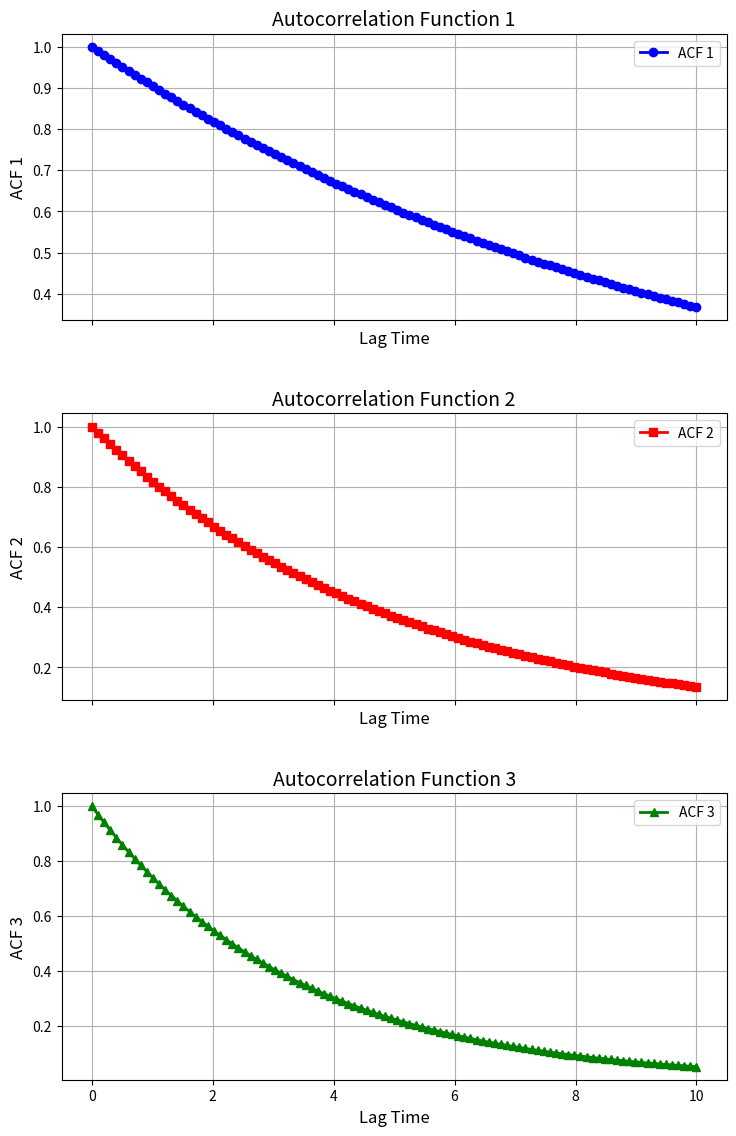

Recreate this plot in Python.
import numpy as np
import matplotlib.pyplot as plt

# 生成示例数据
lag_time = np.linspace(0, 10, 100)  # 滞后时间
auto_corr1 = np.exp(-0.1 * lag_time)  # 自关联函数1
auto_corr2 = np.exp(-0.2 * lag_time)  # 自关联函数2
auto_corr3 = np.exp(-0.3 * lag_time)  # 自关联函数3

# 创建主图形和子图
fig, axs = plt.subplots(3, 1, figsize=(8, 12), sharex=True)

# 绘制自关联函数1
axs[0].plot(lag_time, auto_corr1, label='ACF 1', color='blue', marker='o', markersize=6, linewidth=2)
axs[0].set_title('Autocorrelation Function 1', fontsize=14)
axs[0].set_ylabel('ACF 1', fontsize=12)
axs[0].grid(True)

# 绘制自关联函数2
axs[1].plot(lag_time, auto_corr2, label='ACF 2', color='red', marker='s', markersize=6, linewidth=2)
axs[1].set_title('Autocorrelation Function 2', fontsize=14)
axs[1].set_ylabel('ACF 2', fontsize=12)
axs[1].grid(True)

# 绘制自关联函数3
axs[2].plot(lag_time, auto_corr3, label='ACF 3', color='green', marker='^', markersize=6, linewidth=2)
axs[2].set_title('Autocorrelation Function 3', fontsize=14)
axs[2].set_ylabel('ACF 3', fontsize=12)
axs[2].grid(True)

# 设置共享X轴标签
for ax in axs:
    ax.set_xlabel('Lag Time', fontsize=12)
    ax.legend(loc='upper right', fontsize=10)

# 调整子图间的间距
fig.tight_layout(pad=3.0)

# 显示图形
plt.show()
